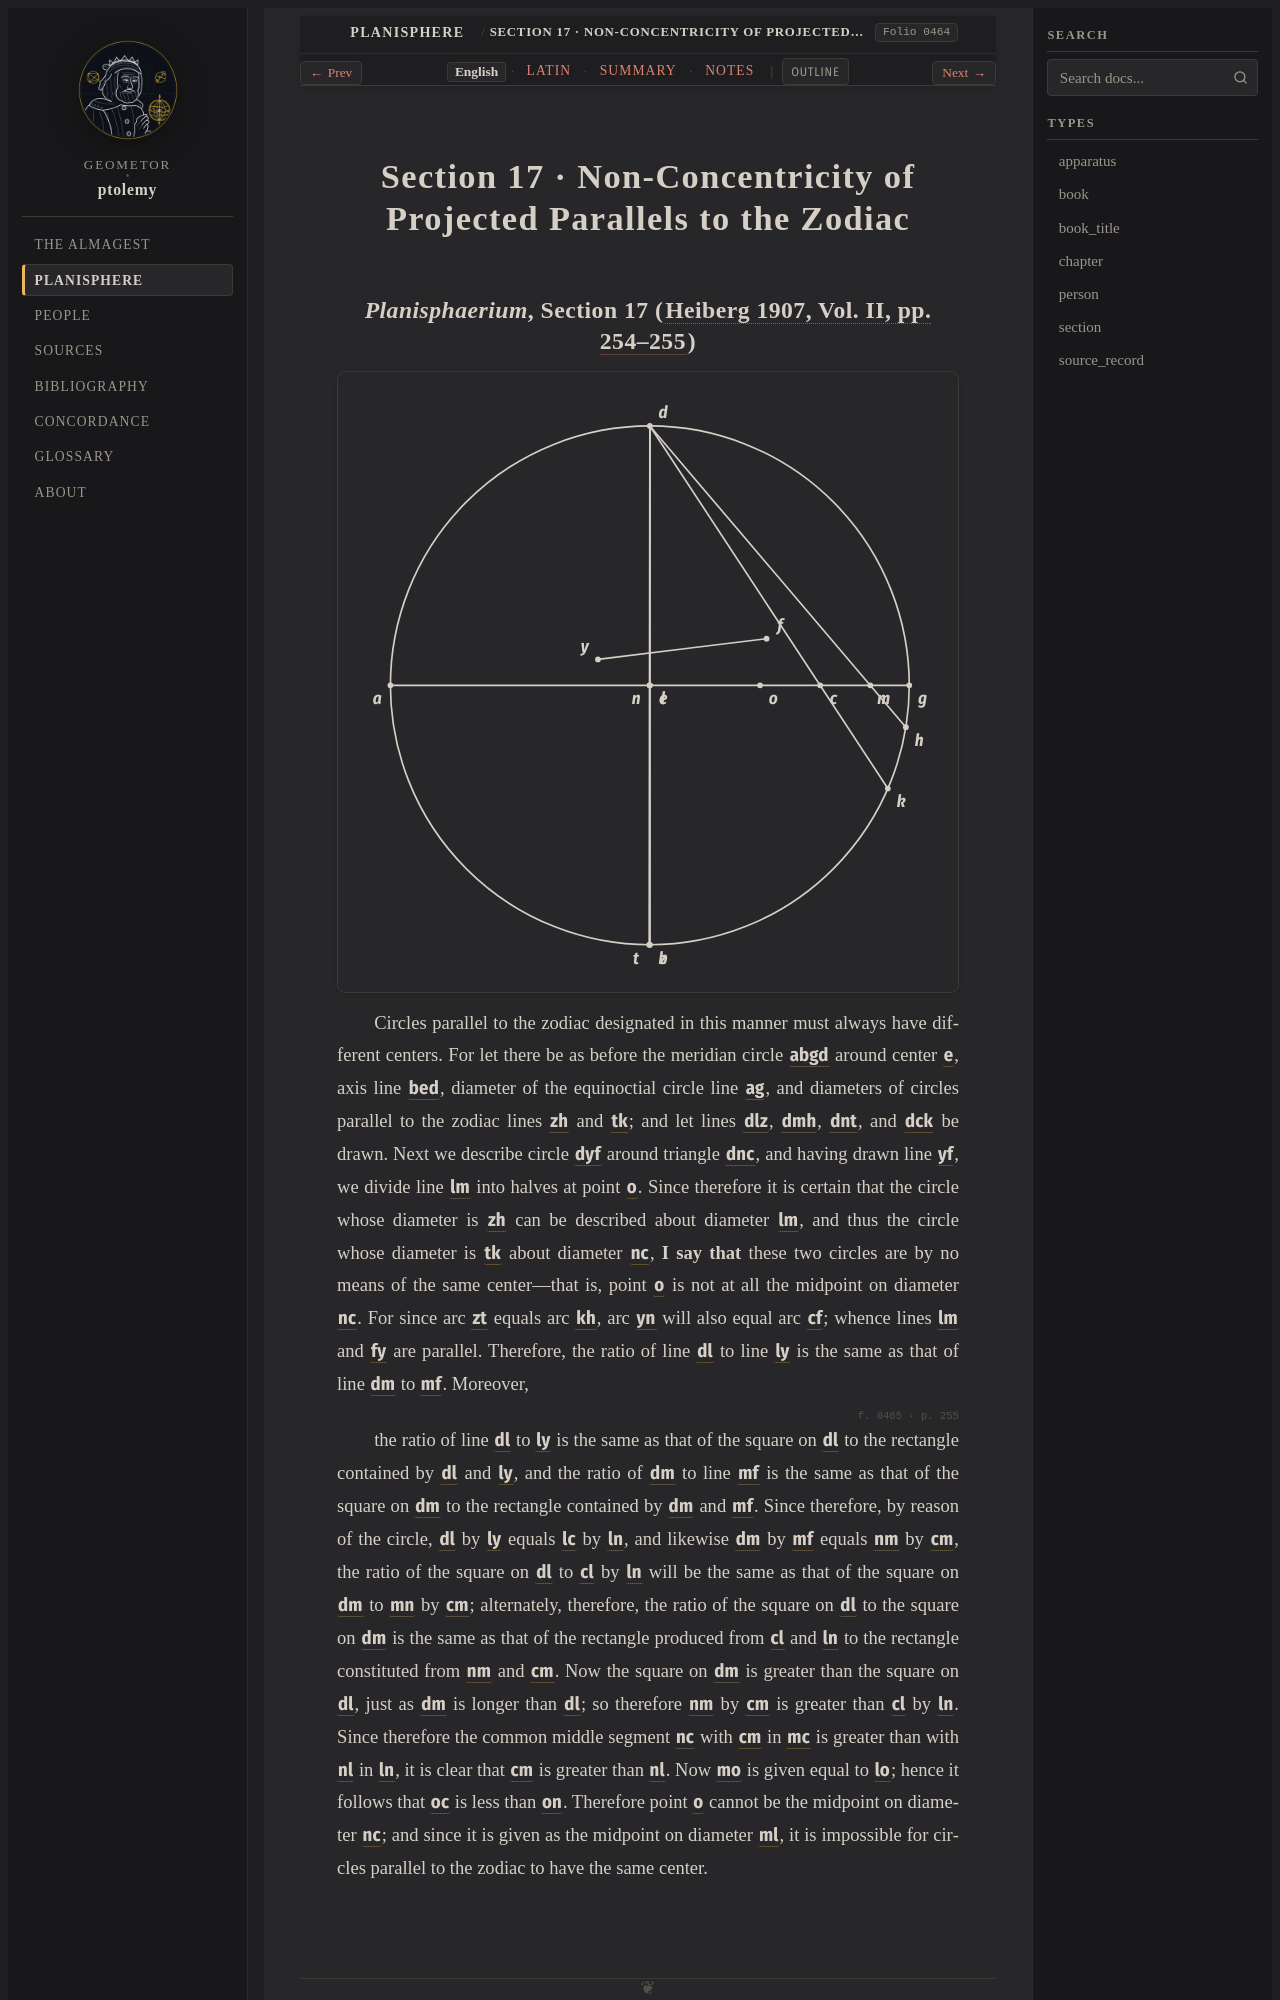

repository: geometor/ptolemy · page: planisphaerium/prop_17/index.html · generator: sphinx

:order: 17
:type: section
:book: Planisphaerium
:title: Section 17 · Non-Concentricity of Projected Parallels to the Zodiac
:folio: heiberg_1907_opera_minora_vol2:0464

.. _planisphaerium-prop-17-en:

Section 17 · Non-Concentricity of Projected Parallels to the Zodiac
===================================================================
